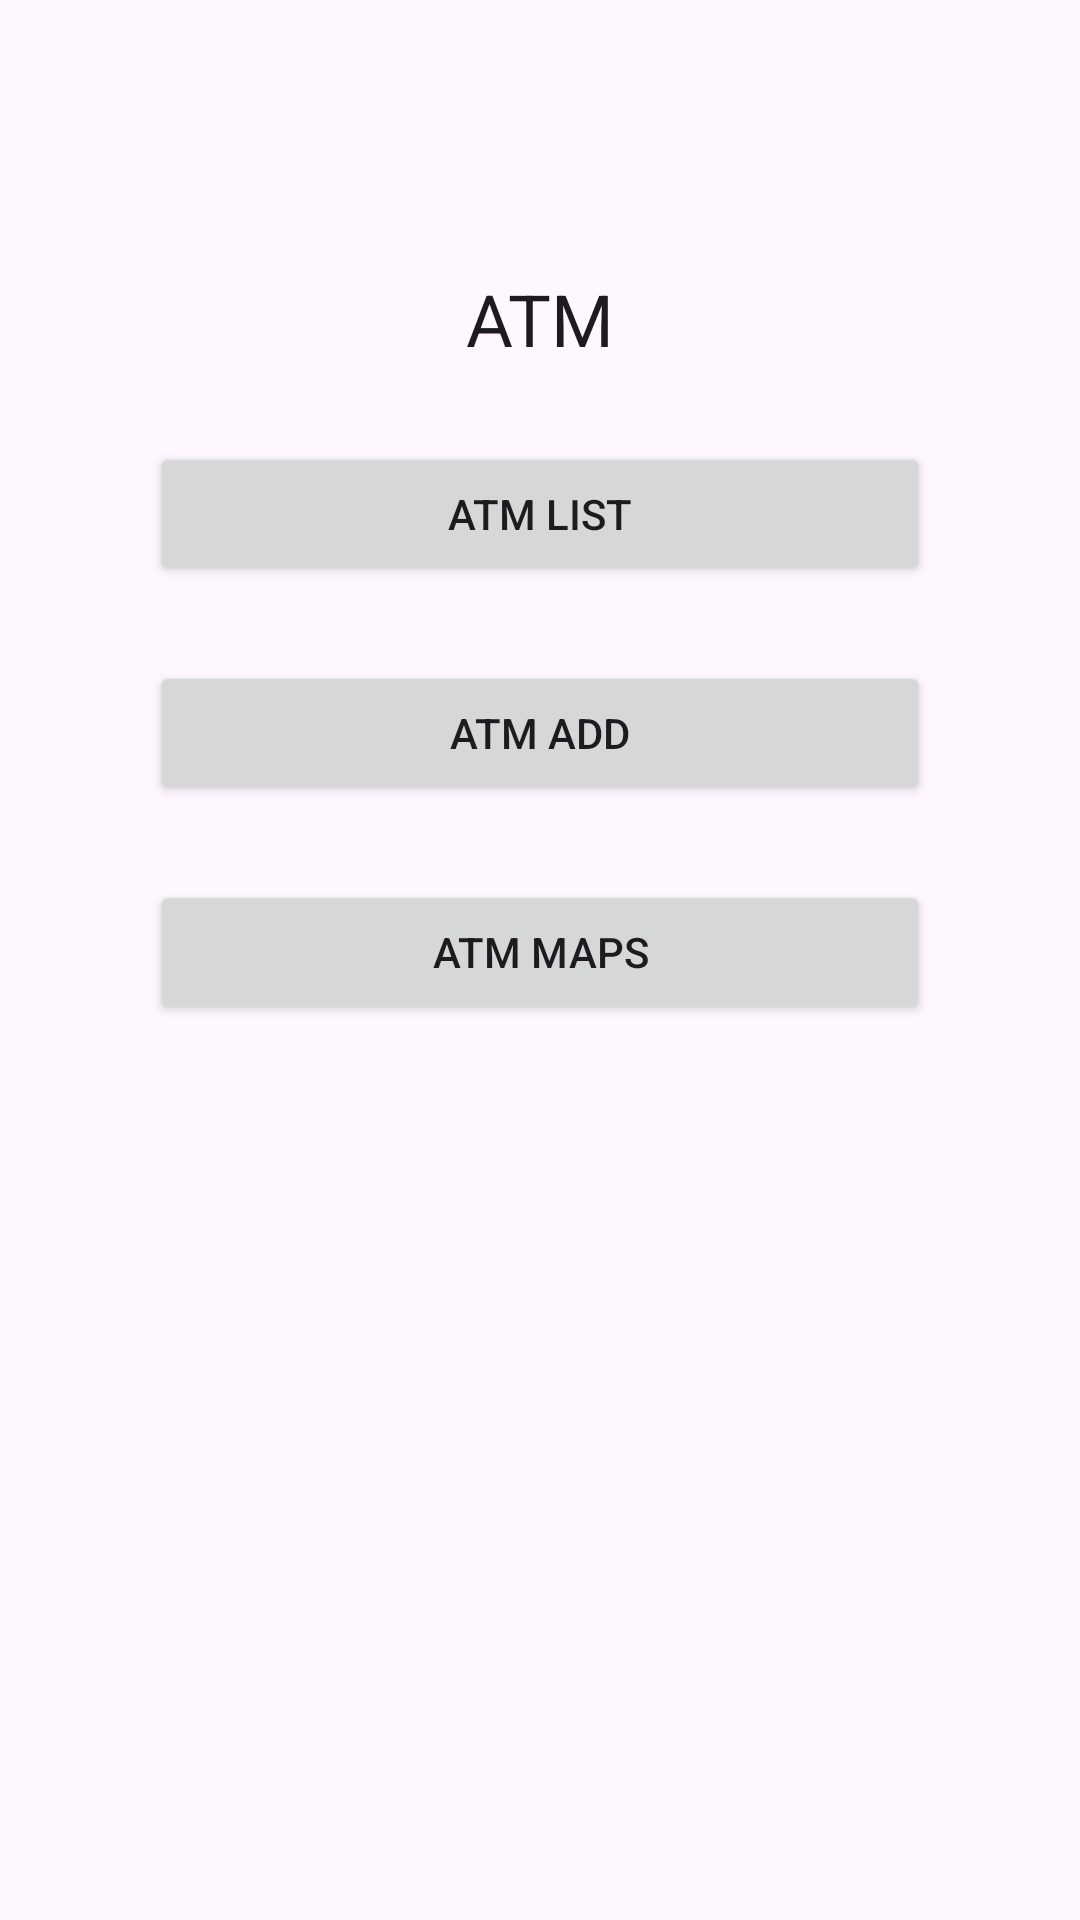

Layout XML and referenced resources for this Android screen:
<!-- AndroidManifest.xml: application theme Base.Theme.T3a3benaventvicent3 -->
<!-- res/layout/activity_atm_managment.xml -->
<?xml version="1.0" encoding="utf-8"?>
<androidx.constraintlayout.widget.ConstraintLayout xmlns:android="http://schemas.android.com/apk/res/android"
    xmlns:app="http://schemas.android.com/apk/res-auto"
    xmlns:tools="http://schemas.android.com/tools"
    android:id="@+id/main"
    android:layout_width="match_parent"
    android:layout_height="match_parent"
    tools:context=".activities.AtmManagmentActivity">
    <TextView
        android:id="@+id/titulo"
        android:layout_width="match_parent"
        android:layout_height="wrap_content"
        android:paddingTop="40dp"
        style="@style/TextAppearance.MaterialComponents.Headline5"
        android:text="ATM"
        android:textAlignment="center"
        app:layout_constraintStart_toStartOf="parent"
        app:layout_constraintEnd_toEndOf="parent"
        app:layout_constraintTop_toTopOf="parent"
        android:layout_marginTop="50dp"
        />

    <Button
        android:id="@+id/botonLista"
        android:layout_width="match_parent"
        android:layout_height="wrap_content"
        android:text="@string/atm_list"
        android:textAlignment="center"
        app:layout_constraintTop_toBottomOf="@id/titulo"
        app:layout_constraintStart_toStartOf="parent"
        app:layout_constraintEnd_toEndOf="parent"
        android:layout_marginTop="25dp"
        android:layout_marginStart="50dp"
        android:layout_marginEnd="50dp"
        />

    <Button
        android:id="@+id/botonAnadir"
        android:layout_width="match_parent"
        android:layout_height="wrap_content"
        android:text="@string/atm_add"
        app:layout_constraintTop_toBottomOf="@id/botonLista"
        app:layout_constraintStart_toStartOf="parent"
        app:layout_constraintEnd_toEndOf="parent"
        android:layout_marginTop="25dp"
        android:layout_marginStart="50dp"
        android:layout_marginEnd="50dp"
        />

    <Button
        android:id="@+id/botonMapa"
        android:layout_width="match_parent"
        android:layout_height="wrap_content"
        android:text="ATM Maps"
        app:layout_constraintTop_toBottomOf="@id/botonAnadir"
        app:layout_constraintStart_toStartOf="parent"
        app:layout_constraintEnd_toEndOf="parent"
        android:layout_marginTop="25dp"
        android:layout_marginStart="50dp"
        android:layout_marginEnd="50dp"
        />
</androidx.constraintlayout.widget.ConstraintLayout>
<!-- resources referenced by this layout -->
<resources>
  <string name="atm_add">ATM ADD</string>
  <string name="atm_list">ATM List</string>
  <style name="Base.Theme.T3a3benaventvicent3" parent="Theme.Material3.DayNight.NoActionBar">
          <item name="colorPrimary">@color/lavender</item>
      </style>
  <color name="lavender">#8692f7</color>
</resources>
